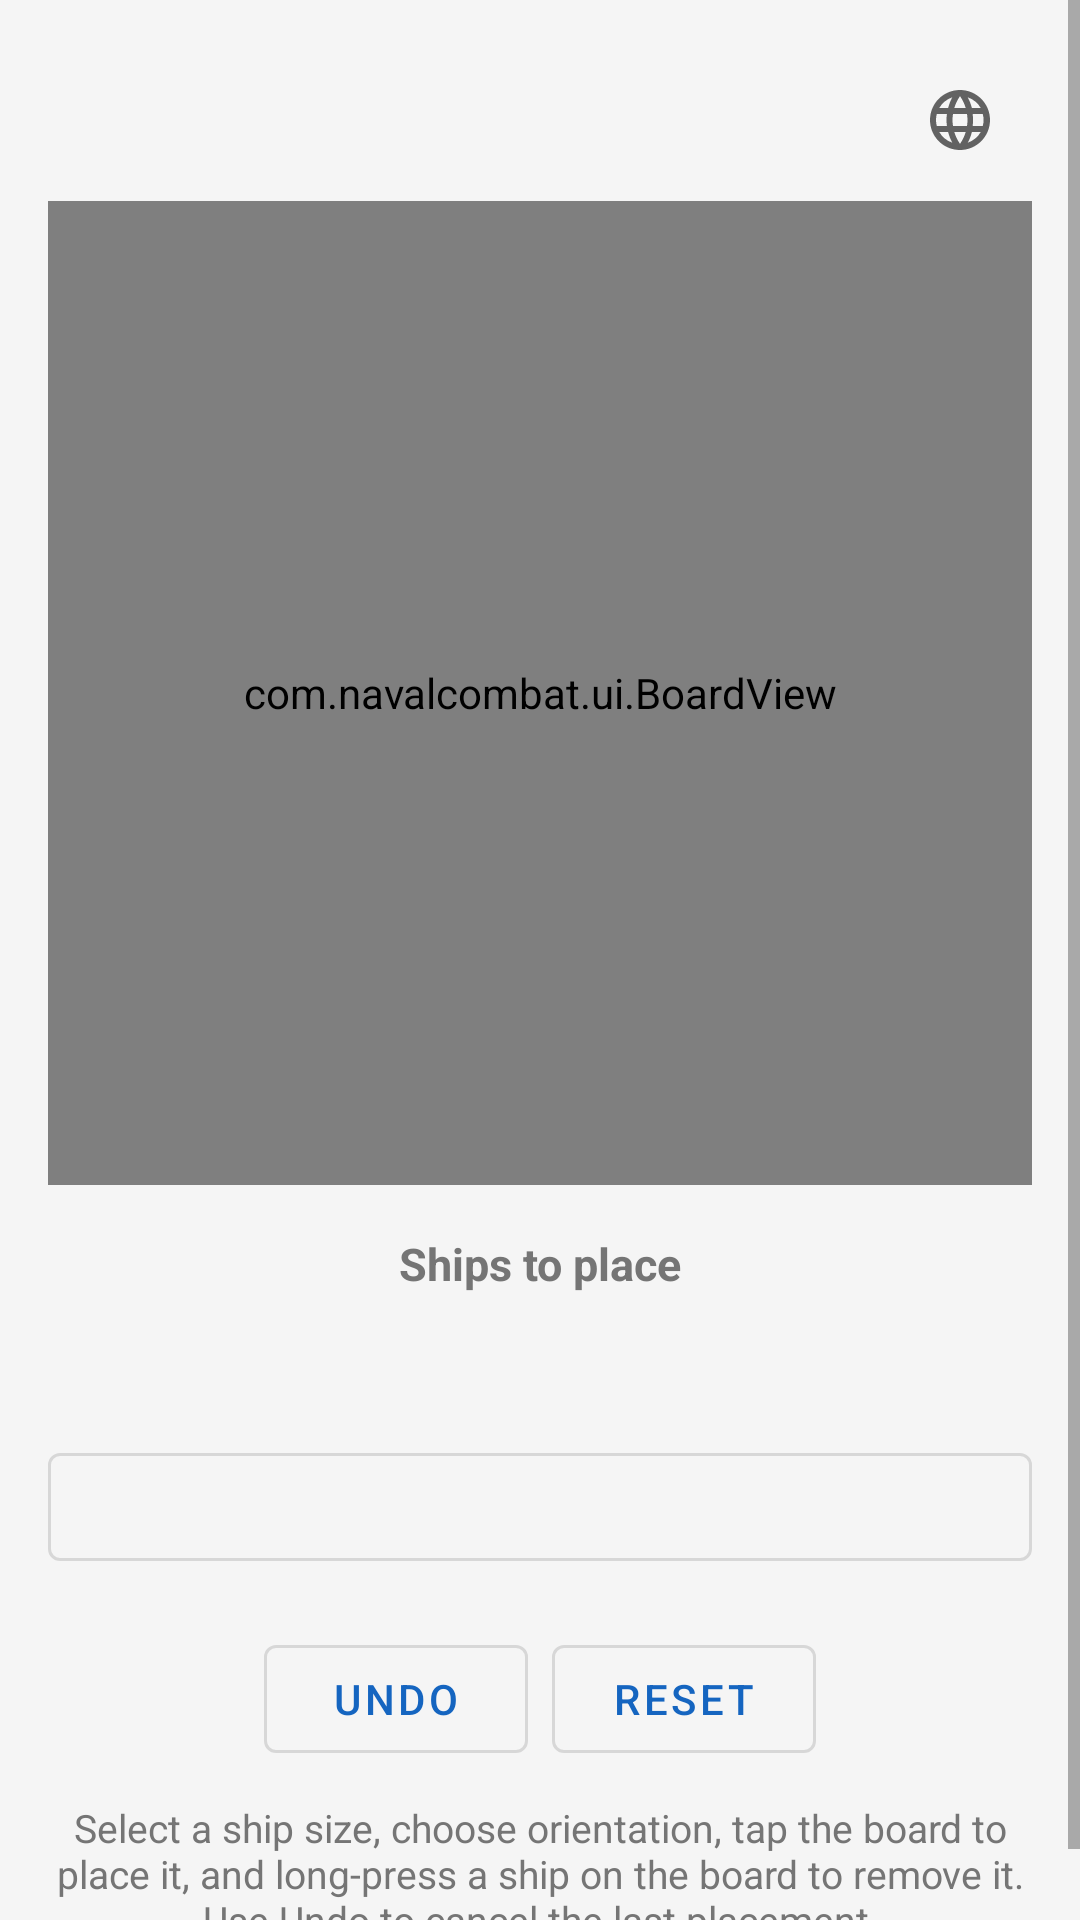

Android layout source for this screen:
<!-- AndroidManifest.xml: application theme Theme.NavalCombat -->
<!-- res/layout/fragment_setup.xml -->
<?xml version="1.0" encoding="utf-8"?>
<layout xmlns:android="http://schemas.android.com/apk/res/android"
    xmlns:app="http://schemas.android.com/apk/res-auto">

    <ScrollView
        android:layout_width="match_parent"
        android:layout_height="match_parent"
        android:fillViewport="true"
        android:background="@color/background">

        <androidx.constraintlayout.widget.ConstraintLayout
            android:layout_width="match_parent"
            android:layout_height="wrap_content"
            android:padding="16dp">

            <TextView
                android:id="@+id/setupTitle"
                android:layout_width="wrap_content"
                android:layout_height="wrap_content"
                android:textSize="20sp"
                android:textStyle="bold"
                android:textColor="@color/primary_dark"
                android:textAlignment="center"
                app:layout_constraintTop_toTopOf="parent"
                app:layout_constraintStart_toStartOf="parent"
                app:layout_constraintEnd_toEndOf="parent"
                android:layout_marginTop="8dp" />

            <ImageButton
                android:id="@+id/languageButton"
                android:layout_width="48dp"
                android:layout_height="48dp"
                android:background="?attr/selectableItemBackgroundBorderless"
                android:src="@drawable/ic_language"
                android:contentDescription="@string/switch_language"
                app:layout_constraintTop_toTopOf="parent"
                app:layout_constraintEnd_toEndOf="parent" />

            <com.navalcombat.ui.BoardView
                android:id="@+id/setupBoardView"
                android:layout_width="0dp"
                android:layout_height="0dp"
                app:layout_constraintTop_toBottomOf="@id/setupTitle"
                app:layout_constraintStart_toStartOf="parent"
                app:layout_constraintEnd_toEndOf="parent"
                app:layout_constraintDimensionRatio="1:1"
                android:layout_marginTop="16dp" />

            <TextView
                android:id="@+id/shipSelectorTitle"
                android:layout_width="0dp"
                android:layout_height="wrap_content"
                android:text="@string/setup_ships_remaining_title"
                android:textSize="15sp"
                android:textStyle="bold"
                android:textColor="@color/text_secondary"
                android:textAlignment="center"
                app:layout_constraintTop_toBottomOf="@id/setupBoardView"
                app:layout_constraintStart_toStartOf="parent"
                app:layout_constraintEnd_toEndOf="parent"
                android:layout_marginTop="16dp" />

            <HorizontalScrollView
                android:id="@+id/shipSelectorScrollView"
                android:layout_width="0dp"
                android:layout_height="wrap_content"
                android:scrollbars="none"
                app:layout_constraintTop_toBottomOf="@id/shipSelectorTitle"
                app:layout_constraintStart_toStartOf="parent"
                app:layout_constraintEnd_toEndOf="parent"
                android:layout_marginTop="8dp">

                <LinearLayout
                    android:id="@+id/shipSelectorContainer"
                    android:layout_width="wrap_content"
                    android:layout_height="wrap_content"
                    android:orientation="horizontal"
                    android:gravity="center_vertical"
                    android:paddingHorizontal="16dp" />
            </HorizontalScrollView>

            <TextView
                android:id="@+id/selectedShipText"
                android:layout_width="0dp"
                android:layout_height="wrap_content"
                android:textSize="14sp"
                android:textColor="@color/primary_dark"
                android:textAlignment="center"
                app:layout_constraintTop_toBottomOf="@id/shipSelectorScrollView"
                app:layout_constraintStart_toStartOf="parent"
                app:layout_constraintEnd_toEndOf="parent"
                android:layout_marginTop="10dp" />

            <com.google.android.material.button.MaterialButton
                android:id="@+id/orientationButton"
                android:layout_width="0dp"
                android:layout_height="48dp"
                style="@style/Widget.MaterialComponents.Button.OutlinedButton"
                app:layout_constraintTop_toBottomOf="@id/selectedShipText"
                app:layout_constraintStart_toStartOf="parent"
                app:layout_constraintEnd_toEndOf="parent"
                android:layout_marginTop="10dp" />

            <LinearLayout
                android:id="@+id/buttonRow"
                android:layout_width="0dp"
                android:layout_height="wrap_content"
                android:orientation="horizontal"
                android:gravity="center"
                app:layout_constraintTop_toBottomOf="@id/orientationButton"
                app:layout_constraintStart_toStartOf="parent"
                app:layout_constraintEnd_toEndOf="parent"
                android:layout_marginTop="16dp">

                <com.google.android.material.button.MaterialButton
                    android:id="@+id/undoButton"
                    android:layout_width="wrap_content"
                    android:layout_height="48dp"
                    android:text="@string/undo"
                    style="@style/Widget.MaterialComponents.Button.OutlinedButton"
                    android:layout_marginEnd="8dp" />

                <com.google.android.material.button.MaterialButton
                    android:id="@+id/resetButton"
                    android:layout_width="wrap_content"
                    android:layout_height="48dp"
                    android:text="@string/reset"
                    style="@style/Widget.MaterialComponents.Button.OutlinedButton" />
            </LinearLayout>

            <TextView
                android:id="@+id/setupHelpText"
                android:layout_width="0dp"
                android:layout_height="wrap_content"
                android:text="@string/setup_help"
                android:textSize="13sp"
                android:textColor="@color/text_secondary"
                android:textAlignment="center"
                app:layout_constraintTop_toBottomOf="@id/buttonRow"
                app:layout_constraintStart_toStartOf="parent"
                app:layout_constraintEnd_toEndOf="parent"
                android:layout_marginTop="10dp"
                android:layout_marginBottom="8dp" />

        </androidx.constraintlayout.widget.ConstraintLayout>
    </ScrollView>
</layout>
<!-- resources referenced by this layout -->
<resources>
  <color name="background">#F5F5F5</color>
  <color name="primary_dark">#0D47A1</color>
  <color name="text_secondary">#757575</color>
  <!-- drawable ic_language (drawable) -->
  <vector xmlns:android="http://schemas.android.com/apk/res/android"
      android:width="24dp"
      android:height="24dp"
      android:viewportWidth="24"
      android:viewportHeight="24"
      android:tint="?attr/colorControlNormal">
      <path
          android:fillColor="@android:color/white"
          android:pathData="M11.99,2C6.47,2 2,6.48 2,12s4.47,10 9.99,10C17.52,22 22,17.52 22,12S17.52,2 11.99,2zM18.92,8h-2.95c-0.32,-1.25 -0.78,-2.45 -1.38,-3.56 1.84,0.63 3.37,1.9 4.33,3.56zM12,4.04c0.83,1.2 1.48,2.53 1.91,3.96h-3.82c0.43,-1.43 1.08,-2.76 1.91,-3.96zM4.26,14C4.09,13.36 4,12.69 4,12s0.09,-1.36 0.26,-2h3.38c-0.08,0.66 -0.14,1.32 -0.14,2s0.06,1.34 0.14,2H4.26zM5.08,16h2.95c0.32,1.25 0.78,2.45 1.38,3.56 -1.84,-0.63 -3.37,-1.9 -4.33,-3.56zM8.03,8H5.08c0.96,-1.66 2.49,-2.93 4.33,-3.56C8.81,5.55 8.35,6.75 8.03,8zM12,19.96c-0.83,-1.2 -1.48,-2.53 -1.91,-3.96h3.82c-0.43,1.43 -1.08,2.76 -1.91,3.96zM14.34,14H9.66c-0.09,-0.66 -0.16,-1.32 -0.16,-2s0.07,-1.34 0.16,-2h4.68c0.09,0.66 0.16,1.32 0.16,2s-0.07,1.34 -0.16,2zM14.59,19.56c0.6,-1.11 1.06,-2.31 1.38,-3.56h2.95c-0.96,1.66 -2.49,2.93 -4.33,3.56zM16.22,14c0.08,-0.66 0.14,-1.32 0.14,-2s-0.06,-1.34 -0.14,-2h3.38c0.17,0.64 0.26,1.31 0.26,2s-0.09,1.36 -0.26,2h-3.38z"/>
  </vector>
  <string name="reset">Reset</string>
  <string name="setup_help">Select a ship size, choose orientation, tap the board to place it, and long-press a ship on the board to remove it. Use Undo to cancel the last placement.</string>
  <string name="setup_ships_remaining_title">Ships to place</string>
  <string name="switch_language">Switch Language</string>
  <string name="undo">Undo</string>
  <style name="Theme.NavalCombat" parent="Theme.MaterialComponents.DayNight.NoActionBar">
          <item name="colorPrimary">@color/primary</item>
          <item name="colorPrimaryDark">@color/primary_dark</item>
          <item name="colorAccent">@color/accent</item>
          <item name="android:statusBarColor">@color/primary_dark</item>
          <item name="android:windowBackground">@color/background</item>
      </style>
  <color name="primary">#1565C0</color>
  <color name="accent">#FF6F00</color>
</resources>
